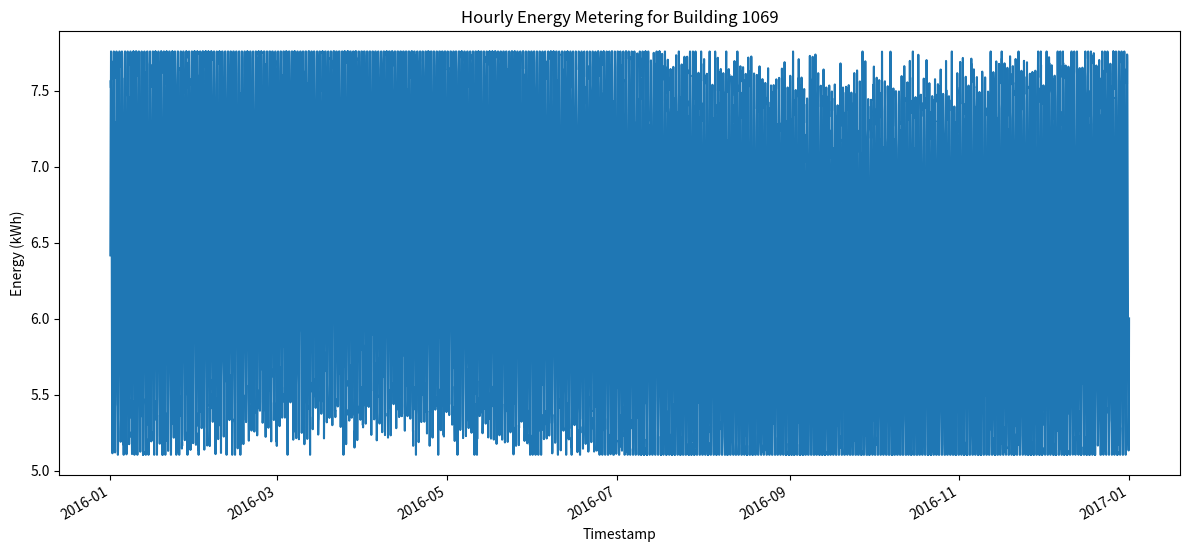

The matplotlib source for this figure:
import os
import csv
import random
import datetime
import math
import matplotlib.pyplot as plt
import matplotlib.dates as mdates

MIN_VAL = 5.105624919200002
MAX_VAL = 7.7571077830915
BUILDING_ID = 1069
CSV_PATH = f"generated_data/{BUILDING_ID}.csv"
PNG_PATH = f"generated_plots/{BUILDING_ID}.png"

def generate_data():
    random.seed(42)
    start = datetime.datetime(2016, 1, 1, 0, 0)
    timestamps = []
    values = []
    t = start
    while t.year == 2016:
        hour_of_day = t.hour
        day_of_year = t.timetuple().tm_yday
        # Daily variation
        base_day = (MAX_VAL + MIN_VAL) / 2 + (MAX_VAL - MIN_VAL) / 2 * math.sin(2 * math.pi * hour_of_day / 24)
        # Seasonal variation
        seasonal = (MAX_VAL - MIN_VAL) * 0.1 * math.sin(2 * math.pi * day_of_year / 366)
        # Random noise
        noise = random.gauss(0, 0.05 * (MAX_VAL - MIN_VAL))
        val = base_day + seasonal + noise
        val = max(MIN_VAL, min(MAX_VAL, val))
        timestamps.append(t.strftime("%Y-%m-%dT%H:%M"))
        values.append(val)
        t += datetime.timedelta(hours=1)
    return timestamps, values

def save_csv(timestamps, values):
    os.makedirs(os.path.dirname(CSV_PATH), exist_ok=True)
    with open(CSV_PATH, "w", newline="") as f:
        writer = csv.writer(f)
        writer.writerow(["timestamp", "value"])
        for ts, val in zip(timestamps, values):
            writer.writerow([ts, f"{val:.6f}"])

def plot_data(timestamps, values):
    os.makedirs(os.path.dirname(PNG_PATH), exist_ok=True)
    dates = [datetime.datetime.strptime(ts, "%Y-%m-%dT%H:%M") for ts in timestamps]
    plt.figure(figsize=(12, 6))
    plt.plot_date(dates, values, linestyle='solid', marker=None)
    plt.title(f"Hourly Energy Metering for Building {BUILDING_ID}")
    plt.xlabel("Timestamp")
    plt.ylabel("Energy (kWh)")
    plt.tight_layout()
    plt.gcf().autofmt_xdate()
    plt.savefig(PNG_PATH)
    plt.close()

def main():
    timestamps, values = generate_data()
    save_csv(timestamps, values)
    plot_data(timestamps, values)

if __name__ == "__main__":
    main()
